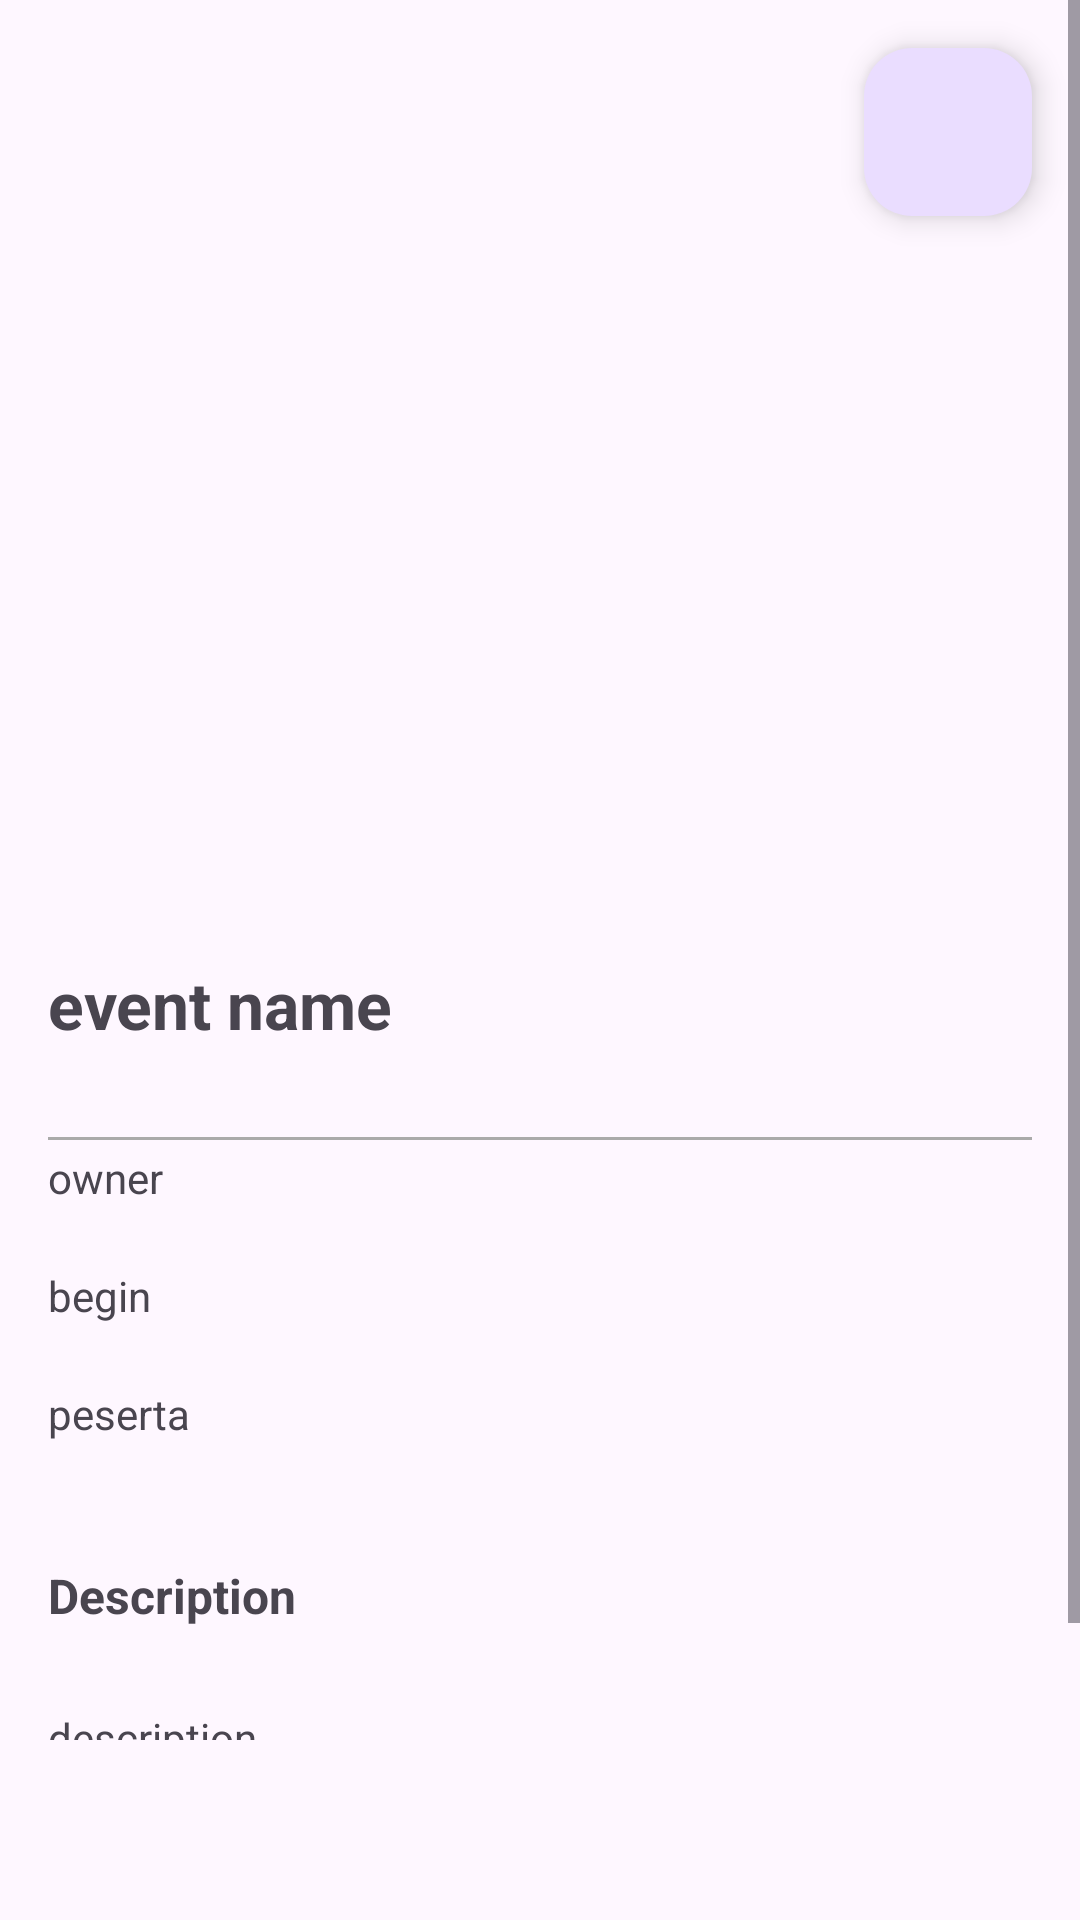

This screen was rendered from an Android layout file. Write that file and the resources it references.
<!-- AndroidManifest.xml: application theme Theme.DicodingEvent -->
<!-- res/layout/fragment_detail_event.xml -->
<?xml version="1.0" encoding="utf-8"?>
<FrameLayout xmlns:android="http://schemas.android.com/apk/res/android"
    xmlns:tools="http://schemas.android.com/tools"
    xmlns:app="http://schemas.android.com/apk/res-auto"
    android:layout_width="match_parent"
    android:layout_height="match_parent">

    <ScrollView
        android:layout_width="match_parent"
        android:layout_height="match_parent"
        android:paddingBottom="60dp">

        <androidx.constraintlayout.widget.ConstraintLayout
            android:layout_width="match_parent"
            android:layout_height="wrap_content"
            android:padding="16dp">

            <ImageView
                android:id="@+id/img_event"
                android:layout_width="0dp"
                android:layout_height="300dp"
                android:scaleType="centerCrop"
                android:contentDescription="@string/event_image"
                app:layout_constraintTop_toTopOf="parent"
                app:layout_constraintStart_toStartOf="parent"
                app:layout_constraintEnd_toEndOf="parent"
                tools:src="@tools:sample/avatars" />

            <TextView
                android:id="@+id/tv_name"
                android:layout_width="0dp"
                android:layout_height="wrap_content"
                android:layout_marginTop="4dp"
                android:text="@string/event_name"
                android:textSize="22sp"
                android:textStyle="bold"
                app:layout_constraintEnd_toEndOf="parent"
                app:layout_constraintStart_toStartOf="parent"
                app:layout_constraintTop_toBottomOf="@id/img_event" />

            <View
                android:layout_width="0dp"
                android:layout_height="1dp"
                android:layout_marginTop="4dp"
                android:layout_marginBottom="4dp"
                android:background="@android:color/darker_gray"
                app:layout_constraintTop_toBottomOf="@id/tv_name"
                app:layout_constraintStart_toStartOf="parent"
                app:layout_constraintEnd_toEndOf="parent" />

            <TextView
                android:id="@+id/tv_owner"
                android:layout_width="0dp"
                android:layout_height="wrap_content"
                android:textSize="14sp"
                android:text="@string/owner"
                android:layout_marginTop="8dp"
                app:layout_constraintTop_toBottomOf="@id/tv_name"
                app:layout_constraintStart_toStartOf="parent"
                app:layout_constraintEnd_toEndOf="parent" />

            <TextView
                android:id="@+id/tv_begin_time"
                android:layout_width="0dp"
                android:layout_height="wrap_content"
                android:layout_marginTop="4dp"
                android:text="@string/tgl"
                android:textSize="14sp"
                app:layout_constraintEnd_toEndOf="parent"
                app:layout_constraintStart_toStartOf="parent"
                app:layout_constraintTop_toBottomOf="@id/tv_owner" />

            <TextView
                android:id="@+id/tv_quota_remaining"
                android:layout_width="0dp"
                android:layout_height="wrap_content"
                android:textSize="14sp"
                android:text="@string/peserta"
                app:layout_constraintTop_toBottomOf="@id/tv_begin_time"
                app:layout_constraintStart_toStartOf="parent"
                app:layout_constraintEnd_toEndOf="parent"
                android:layout_marginTop="4dp" />

            <TextView
                android:id="@+id/tv_tittle"
                android:layout_width="0dp"
                android:layout_height="wrap_content"
                android:textSize="16sp"
                android:textStyle="bold"
                android:text="@string/deskripsi"
                android:paddingTop="16dp"
                app:layout_constraintTop_toBottomOf="@id/tv_quota_remaining"
                app:layout_constraintStart_toStartOf="parent"
                app:layout_constraintEnd_toEndOf="parent"
                android:layout_marginTop="8dp" />

            <TextView
                android:id="@+id/tv_description"
                android:layout_width="0dp"
                android:layout_height="wrap_content"
                android:textSize="14sp"
                android:text="@string/des"
                app:layout_constraintTop_toBottomOf="@id/tv_tittle"
                app:layout_constraintStart_toStartOf="parent"
                app:layout_constraintEnd_toEndOf="parent"
                android:layout_marginTop="8dp" />

            <Button
                android:id="@+id/btn_link"
                android:layout_width="0dp"
                android:layout_height="wrap_content"
                android:paddingTop="20dp"
                android:layout_marginTop="16dp"
                android:text="@string/register"
                app:layout_constraintTop_toBottomOf="@id/tv_description"
                app:layout_constraintStart_toStartOf="parent"
                app:layout_constraintEnd_toEndOf="parent" />

            <ProgressBar
                android:id="@+id/progressBar"
                style="?android:attr/progressBarStyle"
                android:layout_width="wrap_content"
                android:layout_height="wrap_content"
                android:visibility="gone"
                app:layout_constraintBottom_toBottomOf="parent"
                app:layout_constraintEnd_toEndOf="parent"
                app:layout_constraintStart_toStartOf="parent"
                app:layout_constraintTop_toTopOf="parent"
                tools:visibility="visible" />
        </androidx.constraintlayout.widget.ConstraintLayout>
    </ScrollView>
    <com.google.android.material.floatingactionbutton.FloatingActionButton
        android:id="@+id/fab_favorite"
        android:layout_width="wrap_content"
        android:layout_height="wrap_content"
        android:layout_gravity="top|end"
        android:layout_margin="16dp"
        android:contentDescription="@string/add_favorite"
        android:src="@drawable/baseline_favorite_border_24"/>
</FrameLayout>
<!-- resources referenced by this layout -->
<resources>
  <string name="add_favorite">tambah favorite</string>
  <string name="des">description</string>
  <string name="deskripsi">Description\n</string>
  <string name="event_image">event img\n</string>
  <string name="event_name">event name\n</string>
  <string name="owner">owner\n</string>
  <string name="peserta">peserta\n</string>
  <string name="register">resgistrasi\n</string>
  <string name="tgl">begin\n</string>
  <style name="Theme.DicodingEvent" parent="Base.Theme.DicodingEvent" />
  <style name="Base.Theme.DicodingEvent" parent="Theme.Material3.DayNight">
      </style>
</resources>
